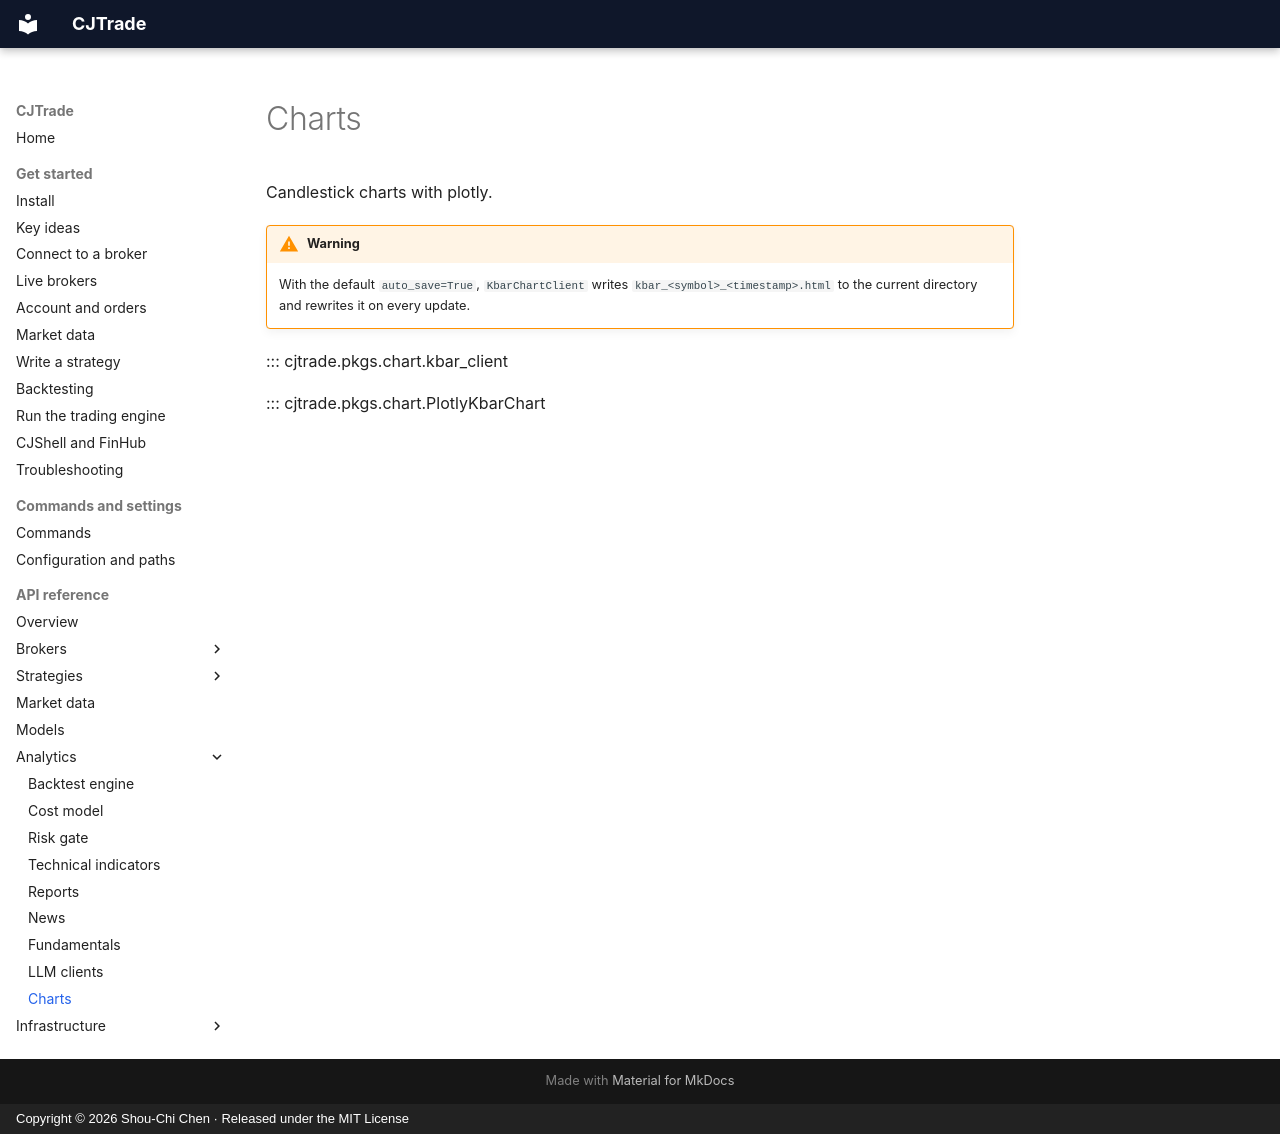

repository: jackiesogi/CJTrade · page: reference/charts/index.html · generator: mkdocs · copyright: Copyright © 2026 Shou-Chi Chen · Released under the MIT License

# Charts

Candlestick charts with plotly.

!!! warning
    With the default `auto_save=True`, `KbarChartClient` writes
    `kbar_<symbol>_<timestamp>.html` to the current directory and rewrites it
    on every update.

::: cjtrade.pkgs.chart.kbar_client

::: cjtrade.pkgs.chart.PlotlyKbarChart
